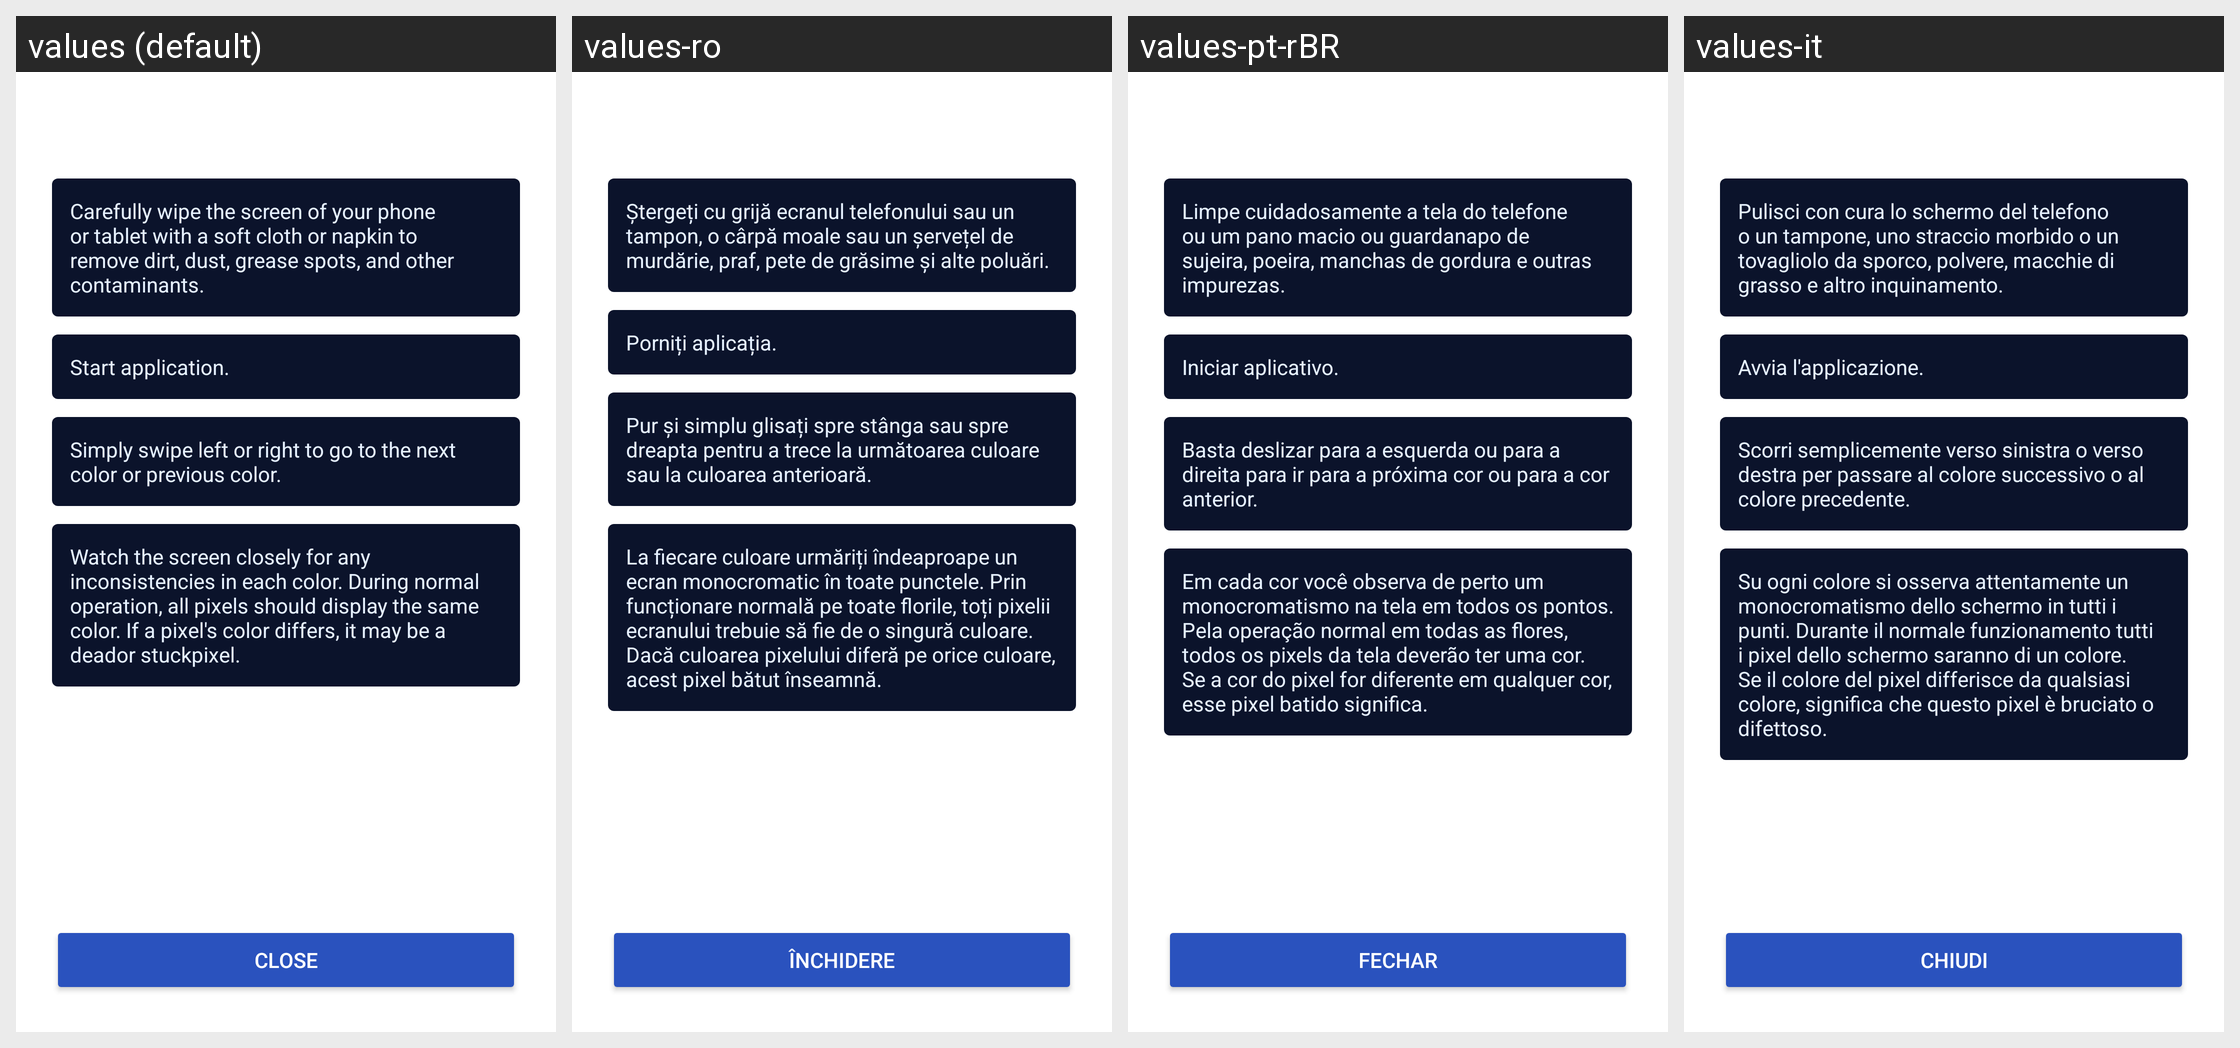

The same Android screen rendered under several of its app's locales, left to right. List the strings drawn on it with the default value and each locale's translation.
Android screen res/layout/dialog_fix_pixel_info.xml rendered under 4 locales, left to right: values (default), values-ro, values-pt-rBR, values-it. Device: Nexus 5 (rendered at 1080×1920; each locale shown at half size, 540×960, under a caption strip naming it); theme Theme.BadPixelSearch.
Other locales in the repository, not shown: values-ar, values-cs-rCZ, values-es, values-hi, values-id, values-ja, values-ko, values-pt, values-ru, values-tr.
Strings drawn on this screen, with the default value and each locale's value (text and hints the layout hard-codes, and strings that could not be matched under every locale, appear in the picture but are not listed):

walkthrough_text_one
  values: Carefully wipe the screen of your phone or tablet with a soft cloth or napkin to remove dirt, dust, grease spots, and other contaminants.
  values-ro: Ștergeți cu grijă ecranul telefonului sau un tampon, o cârpă moale sau un șervețel de murdărie, praf, pete de grăsime și alte poluări.
  values-pt-rBR: Limpe cuidadosamente a tela do telefone ou um pano macio ou guardanapo de sujeira, poeira, manchas de gordura e outras impurezas.
  values-it: Pulisci con cura lo schermo del telefono o un tampone, uno straccio morbido o un tovagliolo da sporco, polvere, macchie di grasso e altro inquinamento.

walkthrough_text_two
  values: Start application.
  values-ro: Porniți aplicația.
  values-pt-rBR: Iniciar aplicativo.
  values-it: Avvia l'applicazione.

walkthrough_text_three
  values: Simply swipe left or right to go to the next color or previous color.
  values-ro: Pur și simplu glisați spre stânga sau spre dreapta pentru a trece la următoarea culoare sau la culoarea anterioară.
  values-pt-rBR: Basta deslizar para a esquerda ou para a direita para ir para a próxima cor ou para a cor anterior.
  values-it: Scorri semplicemente verso sinistra o verso destra per passare al colore successivo o al colore precedente.

walkthrough_text_four
  values: Watch the screen closely for any inconsistencies in each color. During normal operation, all pixels should display the same color. If a pixel's color differs, it may be a deador stuckpixel.
  values-ro: La fiecare culoare urmăriți îndeaproape un ecran monocromatic în toate punctele. Prin funcționare normală pe toate florile, toți pixelii ecranului trebuie să fie de o singură culoare. Dacă culoarea pixelului diferă pe orice culoare, acest pixel bătut înseamnă.
  values-pt-rBR: Em cada cor você observa de perto um monocromatismo na tela em todos os pontos. Pela operação normal em todas as flores, todos os pixels da tela deverão ter uma cor. Se a cor do pixel for diferente em qualquer cor, esse pixel batido significa.
  values-it: Su ogni colore si osserva attentamente un monocromatismo dello schermo in tutti i punti. Durante il normale funzionamento tutti i pixel dello schermo saranno di un colore. Se il colore del pixel differisce da qualsiasi colore, significa che questo pixel è bruciato o difettoso.

button_close_fix
  values: Close
  values-ro: Închidere
  values-pt-rBR: Fechar
  values-it: Chiudi
